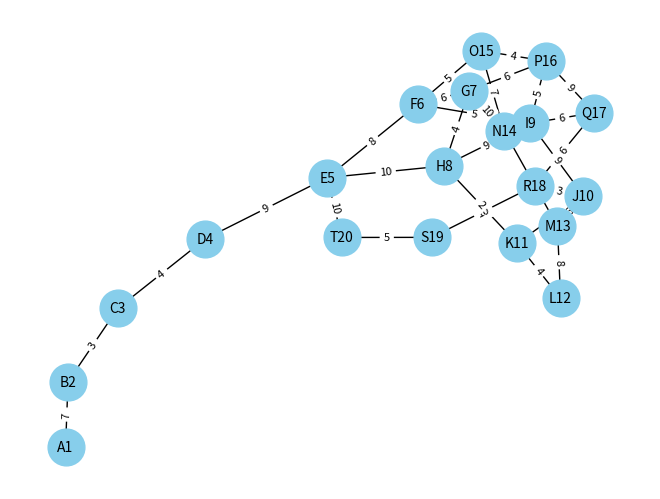

This figure's Python source:
from os import system; system('cls') # Fjerner alt i konsollen, mest brugt til at debug i terminalen

import networkx as nx
import matplotlib.pyplot as plt
from string import ascii_uppercase
import random

# Til at navne til noder
last_node_id = 0
last_node_char_id = 'A'

def generate_node_id():
    global last_node_id

    tmp_node_id = last_node_id % 26
    last_node_id += 1

    return str(ascii_uppercase[tmp_node_id] + str( (tmp_node_id) + 1 ))

def generate_nodes(n=10):
    nodes = []
    for i in range(n):
        nodes.append(generate_node_id())
    return nodes

def generate_edges(nodes=[], n=10):
    edges = []

    for i in range(len(nodes) - 1):
        edges.append((nodes[i], nodes[i + 1]))

    while len(edges) < n:
        # Tager 2 noder tilfældigt fra listen
        u, v = random.sample(nodes, 2)

        # laver en edge med de punkter
        edge = (u, v)

        # Vi tjekker for at se om vi allerede har den edge så vi ikke lave de to samme edges
        if edge not in edges and (v, u) not in edges and (u, v) not in edges and (u != v) :
            edges.append(edge)

    return edges


def generate_weights(edges):
    weights = {}
    for edge in edges:
        weights[edge] = random.randint(1, 10) 
    return weights

# G = (V, E) 
P = nx.Graph()
nodes = generate_nodes(20)
edges = generate_edges(nodes, 30)
weights = generate_weights(edges)

def sort(l):
    l.sort(key = lambda node: node["weigth"])


def get_edge_weight(edge):
    if edge in weights:
        return weights[edge]
    elif (edge[1], edge[0]) in weights:
        return weights[(edge[1], edge[0])]

def get_node(nodes, node_name):
    for node in nodes:
        if node["node"] == node_name:
            return node
    return None


def get_node_neighbours(node, edges):
    neighbours = []

    for edge in edges:
        if edge[0] == node:
            neighbours.append(edge[1])
        
        elif edge[1] == node:
            neighbours.append(edge[0])
    
    return neighbours


def djikstra_algo(start, target, nodes, edges):
    nodes = [{"node": node, "weigth": float('inf'), "path": None} for node in nodes]
    has_visited = []
    
    # sætter start nodesne til 0 for den ikke medregner den i vægten, det er i bund og grund lidt ubrugeligt men hvis vi vil se 
    # vægten fra start til start ordenligt så det bedste at sætte det til 0
    start_node = get_node(nodes, start)
    if start_node:
        start_node["weigth"] = 0
    
    while len(has_visited) < len(nodes):
        sort(nodes)  # Sorterer noderne efter vægt så queuen er i den rigtige rækkefølge
        current_node = nodes.pop(0) # Fjerner den første node i listen
        
        if current_node in has_visited: # Hvis vi allerede har besøgt noden, så fortsæt. Selvom det ikke rigtig burde kunne ske.
            continue

        has_visited.append(current_node) # Tilføjer noden til listen over besøgte noder

        # Hvis vi så når til target så har vi klaret det og breaker ud af loopet    
        # Jeg er lidt usikker på om den vælger den mest optimiseret rute eller bare den første rute den kan få, men stadig med alle dens tjeks om længde osv.


        if current_node["node"] == target:
            print("breaking")
            break

        # Henter naboer til noden og looper gennem alle edges til naboen
        neighbours = get_node_neighbours(current_node["node"], edges)

        for neighbour in neighbours:
            # Henter nabo noden

            neighbour_node = get_node(nodes, neighbour)

            # Hvis naboen ikke er besøgt og ikke er None
            if neighbour_node and neighbour_node not in has_visited:

                # laver en temporary edge fir at finde vægten og sammenligne
                edge = (current_node["node"], neighbour)
                new_weight = current_node["weigth"] + get_edge_weight(edge)
                
                # Updatere vægten hvis at vægten er mindre end den nuværende vægt
                if new_weight < neighbour_node["weigth"]:
                    neighbour_node["weigth"] = new_weight
                    neighbour_node["path"] = current_node["node"]

    print(nodes)
    


    path = []
    node = get_node(nodes + has_visited, target)
    print(node)
    while node and node["node"] != start:
        
        path.append(node["node"])
        node = get_node(nodes + has_visited, node["path"])

    path.append(start)
    path.reverse()

    print("Shortest path:", path)
    print("Target weight:", get_node(nodes + has_visited, target)["weigth"])


        
        
    







    





djikstra_algo("A1", "T20", nodes, edges)



P.add_nodes_from(nodes)
P.add_edges_from(edges)

#print(P.nodes())
#print(P.edges())

pos = nx.spring_layout(P)  # Layout for nodes
nx.draw(P, pos, with_labels=True, node_color="skyblue", node_size=700, font_size=10)

nx.draw_networkx_edge_labels(P, pos, edge_labels=weights, label_pos=0.5, font_size=8)

plt.show()
 
